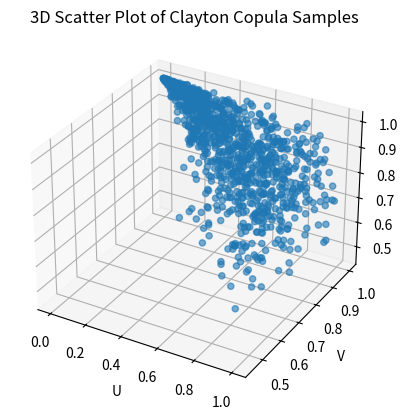

Here is the Python script that generated this plot:
import numpy as np
import matplotlib.pyplot as plt
from mpl_toolkits.mplot3d import Axes3D

def clayton_copula_3d_sample(theta, size):
    """Generate samples from a three-dimensional Clayton copula."""
    # Sample the first variable uniformly
    u = np.random.uniform(low=0, high=1, size=size)
    
    # Sample the second variable conditionally on the first
    conditional_w1 = (np.random.exponential(scale=1.0, size=size) / (u ** (-theta))) + 1
    v = (conditional_w1) ** (-1 / theta)
    
    # Sample the third variable conditionally on the first and second
    conditional_w2 = (np.random.exponential(scale=1.0, size=size) / ((u ** (-theta) + v ** (-theta)) ** (1 / theta))) + 1
    w = (conditional_w2) ** (-1 / theta)

    return u, v, w

# Sample from the 3D Clayton copula
theta = 2  # Dependency parameter
samples = clayton_copula_3d_sample(theta, 1000)
u_samples, v_samples, w_samples = samples

# Plotting
fig = plt.figure()
ax = fig.add_subplot(111, projection='3d')
ax.scatter(u_samples, v_samples, w_samples, alpha=0.6)
ax.set_xlabel('U')
ax.set_ylabel('V')
ax.set_zlabel('W')
ax.set_title('3D Scatter Plot of Clayton Copula Samples')
plt.show()
